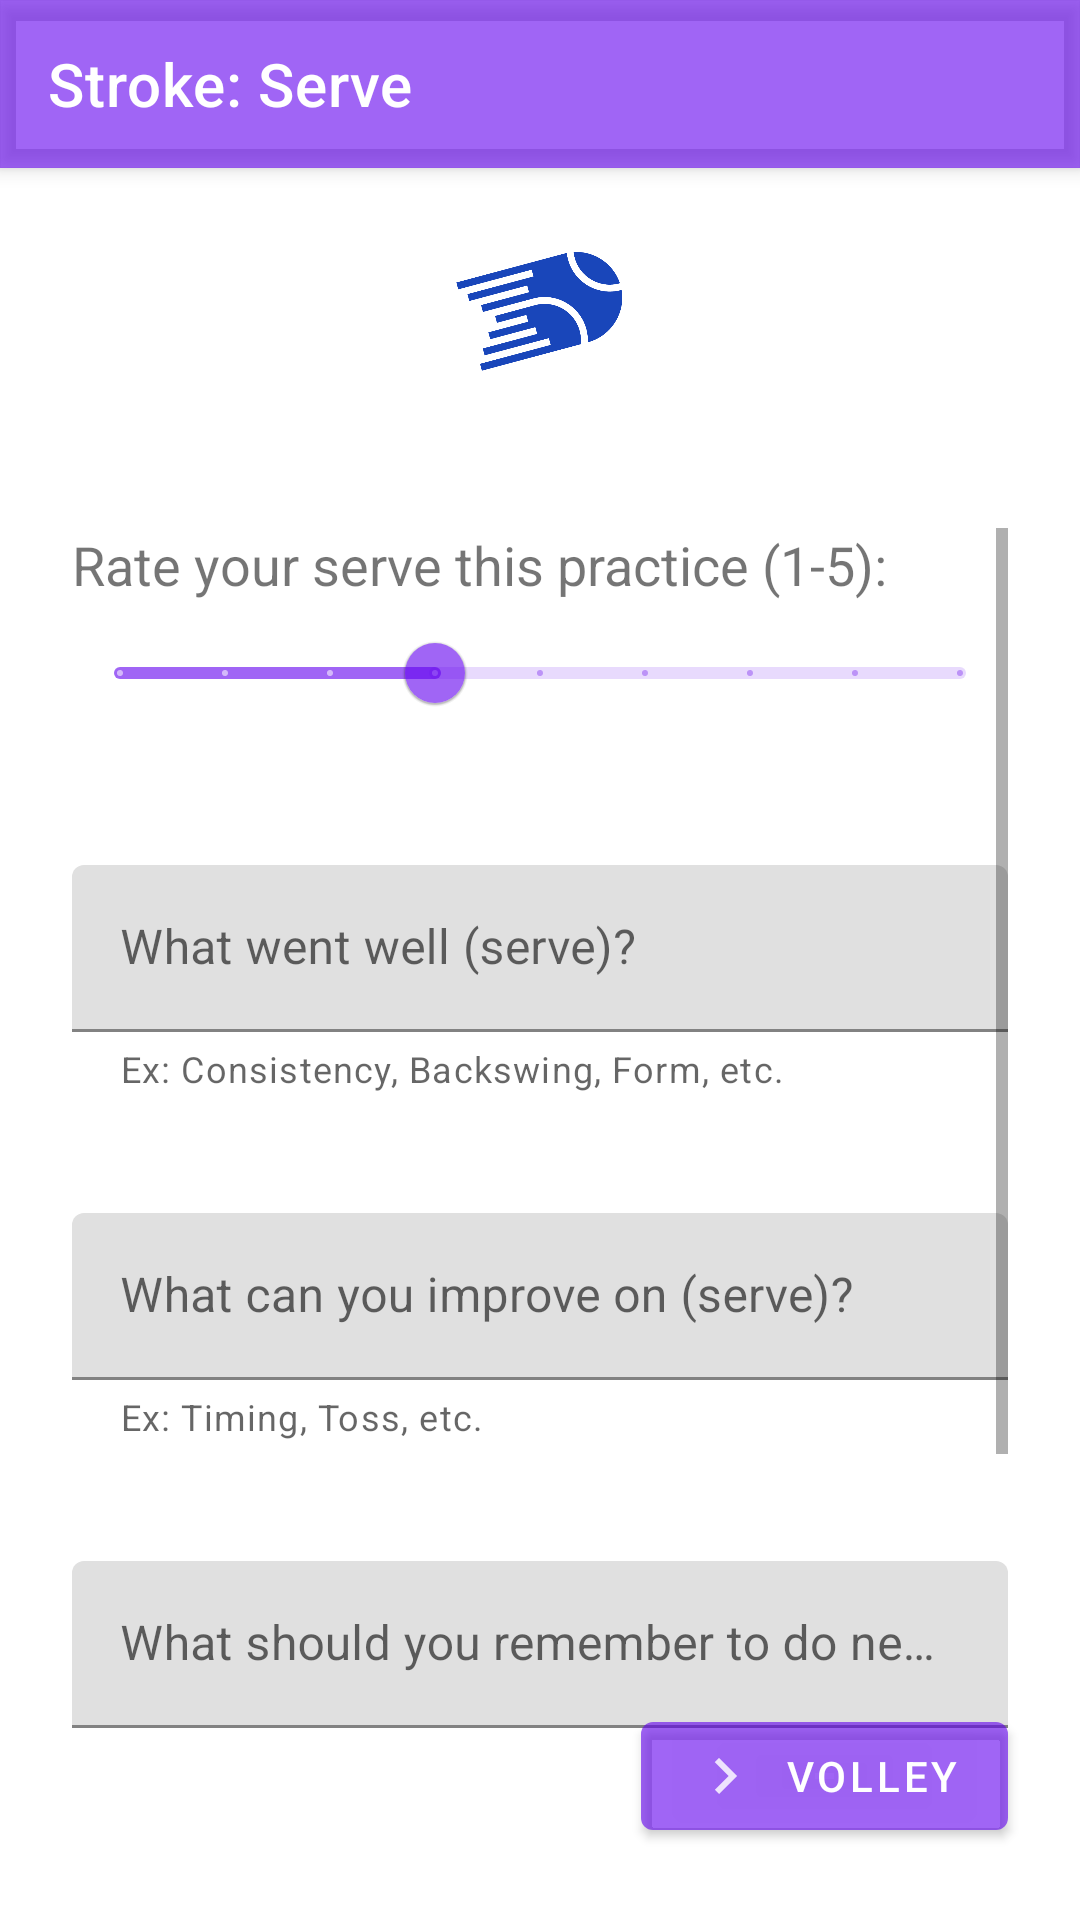

Reconstruct the res/layout file that produces this screen, plus the resources it refers to.
<!-- AndroidManifest.xml: application theme AppTheme -->
<!-- res/layout/serve.xml -->
<?xml version="1.0" encoding="utf-8"?>
<androidx.coordinatorlayout.widget.CoordinatorLayout xmlns:android="http://schemas.android.com/apk/res/android"
    xmlns:app="http://schemas.android.com/apk/res-auto"
    xmlns:tools="http://schemas.android.com/tools"
    android:layout_width="match_parent"
    android:layout_height="match_parent"
    android:background="@color/loginPageBackgroundColor"
    tools:context=".PracticeSurvey.Serve">

    <com.google.android.material.appbar.MaterialToolbar
        android:id="@+id/topAppBar"
        style="@style/Widget.MaterialComponents.Toolbar.Primary"
        android:layout_width="match_parent"
        android:layout_height="?attr/actionBarSize"
        app:menu="@menu/menu_main"
        app:title="Stroke: Serve" />


    <LinearLayout
        android:id="@+id/linearLayout"
        android:layout_width="match_parent"
        android:layout_height="match_parent"
        android:layout_gravity="bottom"
        android:clipChildren="false"
        android:clipToPadding="false"
        android:orientation="vertical"
        android:padding="24dp"
        android:paddingTop="16dp">



        <ImageView
            android:layout_width="120dp"
            android:layout_height="120dp"
            android:layout_gravity="center_horizontal"
            android:layout_marginTop="20dp"
            android:layout_marginBottom="12dp"
            app:srcCompat="@drawable/tennis_tracker" />


        <ScrollView
            android:layout_width="match_parent"
            android:layout_height="360dp"
            android:layout_gravity="top">

            <LinearLayout
                android:layout_width="wrap_content"
                android:layout_height="wrap_content"
                android:orientation="vertical">

                <TextView
                    android:layout_width="wrap_content"
                    android:layout_height="wrap_content"
                    android:text="Rate your serve this practice (1-5):"
                    android:textSize="18dp"/>

                <com.google.android.material.slider.Slider
                    android:id="@+id/serveRating"
                    android:layout_width="wrap_content"
                    android:layout_height="wrap_content"
                    android:layout_marginBottom="20dp"
                    android:stepSize="0.5"
                    android:value="2.5"
                    android:valueFrom="1.0"
                    android:valueTo="5.0" />

                
                <com.google.android.material.textfield.TextInputLayout
                    android:layout_width="match_parent"
                    android:layout_height="wrap_content"
                    android:layout_marginTop="20dp"
                    android:layout_marginBottom="20dp"
                    android:hint="What went well (serve)?"
                    app:helperText="Ex: Consistency, Backswing, Form, etc."
                    app:endIconMode="clear_text">

                    <com.google.android.material.textfield.TextInputEditText
                        android:id="@+id/serveDidWell"
                        android:layout_width="match_parent"
                        android:layout_height="wrap_content"
                        android:inputType="text"
                        android:maxLines="1" />
                </com.google.android.material.textfield.TextInputLayout>

                
                <com.google.android.material.textfield.TextInputLayout
                    android:layout_width="match_parent"
                    android:layout_height="wrap_content"
                    android:layout_marginTop="20dp"
                    android:layout_marginBottom="20dp"
                    android:hint="What can you improve on (serve)?"
                    app:helperText="Ex: Timing, Toss, etc."
                    app:endIconMode="clear_text">

                    <com.google.android.material.textfield.TextInputEditText
                        android:id="@+id/serveDidBad"
                        android:layout_width="match_parent"
                        android:layout_height="wrap_content"
                        android:inputType="text"
                        android:maxLines="1" />
                </com.google.android.material.textfield.TextInputLayout>

                
                <com.google.android.material.textfield.TextInputLayout
                    android:layout_width="match_parent"
                    android:layout_height="wrap_content"
                    android:layout_marginTop="20dp"
                    android:layout_marginBottom="20dp"
                    android:hint="What should you remember to do next practice (serve)?"
                    app:endIconMode="clear_text">

                    <com.google.android.material.textfield.TextInputEditText
                        android:id="@+id/serveTips"
                        android:layout_width="match_parent"
                        android:layout_height="wrap_content"
                        android:inputType="text"
                        android:maxLines="1" />
                </com.google.android.material.textfield.TextInputLayout>
            </LinearLayout>

        </ScrollView>
        



        <RelativeLayout
            android:layout_width="match_parent"
            android:layout_height="wrap_content"
            android:layout_gravity="bottom|end">

            <com.google.android.material.button.MaterialButton
                android:id="@+id/toVolleyBtn"
                android:layout_width="wrap_content"
                android:layout_height="wrap_content"
                android:layout_alignParentEnd="true"
                android:layout_alignParentRight="true"
                android:layout_alignParentBottom="true"
                android:text="Volley"
                app:icon="@drawable/ic_baseline_keyboard_arrow_right_24"/>



        </RelativeLayout>
    </LinearLayout>
</androidx.coordinatorlayout.widget.CoordinatorLayout>
<!-- resources referenced by this layout -->
<resources>
  <color name="loginPageBackgroundColor">#FFFFFF</color>
  <!-- drawable ic_baseline_keyboard_arrow_right_24 (drawable) -->
  <vector android:alpha="0.82" android:height="24dp"
      android:tint="#FFFFFF" android:viewportHeight="24"
      android:viewportWidth="24" android:width="24dp" xmlns:android="http://schemas.android.com/apk/res/android">
      <path android:fillColor="@android:color/white" android:pathData="M8.59,16.59L13.17,12 8.59,7.41 10,6l6,6 -6,6 -1.41,-1.41z"/>
  </vector>
  <!-- drawable tennis_tracker: png bitmap (drawable, 15703 bytes) -->
  <style name="AppTheme" parent="Theme.MaterialComponents.Light.NoActionBar">
          
          <item name="colorPrimary">#9A6200EE</item>
          <item name="colorPrimaryDark">@color/colorPrimaryDark</item>
          <item name="colorAccent">@color/colorAccent</item>
      </style>
  <color name="colorPrimaryDark">#9F3700B3</color>
  <color name="colorAccent">#03DAC5</color>
</resources>
